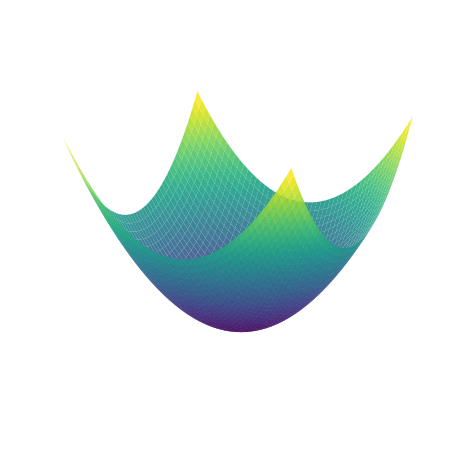

The matplotlib source for this figure:

# voir fichier 'fonctions_surface_4.sage' pour les calculs exactes

import numpy as np
import matplotlib.pyplot as plt
from mpl_toolkits.mplot3d import Axes3D

n = 50
VX = np.linspace(-1, 1, n)
VY = np.linspace(-1, 1, n)
X,Y = np.meshgrid(VX, VY)

def f(x,y):
    z = x**2 + y**2
    # z = -x**2 - y**2
    # z = x**2 - y**2
    return z

Z = f(X,Y)

fig = plt.figure()
ax = fig.add_subplot(projection=Axes3D.name)
plt.axis('off')
# Tweaking display region and labels
# ax.set_xlim(-3.0, 3.0)
# ax.set_ylim(-3.0, 3.0)
# ax.set_zlim(-0.6, 0.6)
# ax.set_xlabel('axe x')
# ax.set_ylabel('axe y')
# ax.set_zlabel('axe z')

ax.view_init(15, -60)

# ax.plot_surface(X, Y, Z, alpha = 0.8)
ax.plot_surface(X, Y, Z, rstride=1, cstride=1, cmap='viridis', edgecolor='none',alpha=0.9)


#mes_niveaux = np.linspace(-0.1,1,7)
#ax.contour(X, Y, Z, mes_niveaux, czdir='z', offset=-0.1,colors='black', linestyles="solid")


plt.tight_layout()

# plt.savefig('gradient-surface-1a.png')
# plt.savefig('gradient-surface-1b.png')

plt.show()
